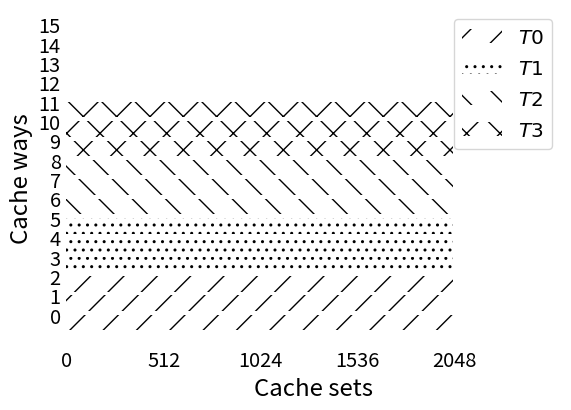
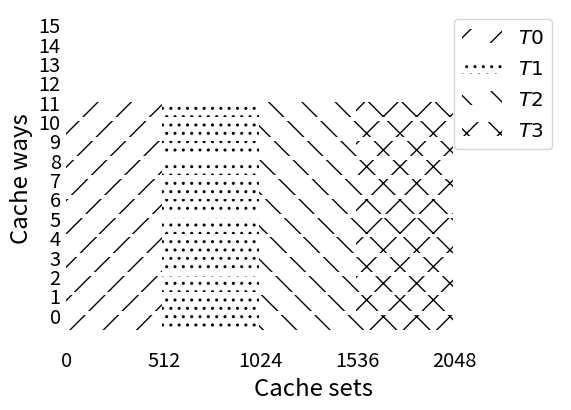

The script that saved these images, in order:
#! python3
import numpy as np
import matplotlib as mpl
import matplotlib.pyplot as plt
from matplotlib import colors
from math import ceil
import os.path as path

ntc=4
nways=16
wc=128
seg=wc/ntc

height=0.8

colors = ['lightskyblue', 'tan', 'lightgrey', 'pink', 'white']
hatches = ['/', '..', '\\', 'x', None]

usehatch = True

def wpart():
  fig, ax = plt.subplots()
  wpt = 3
  for t in range(ntc):
    ways = np.arange(wpt*t, wpt*(t+1))
    if usehatch:
      ax.barh(ways, wc*np.ones(len(ways)), height=height, left=0, linewidth=.3,
              color='None', hatch=hatches[t], label='$T'+str(t)+'$')
    else:
      ax.barh(ways, wc*np.ones(len(ways)), height=height, left=0, linewidth=0,
              color=colors[t], label='$T'+str(t)+'$')
  t = ntc
  ways = np.arange(wpt*ntc, nways)
  if usehatch:
    ax.barh(ways, wc*np.ones(len(ways)), height=height, left=0, linewidth=.3,
            color='None', hatch=hatches[ntc])
  else:
    ax.barh(ways, wc*np.ones(len(ways)), height=height, left=0, linewidth=.3, color=colors[ntc])

  yticks = np.arange(0,nways)
  ax.set_yticks(yticks+height/2)
  ax.set_yticklabels(yticks, fontsize='x-large')
  ax.set_ylabel('Cache ways', fontsize='xx-large')
  ax.set_xlim(0, wc+seg+4)
  xticks = np.linspace(0, wc, ntc+1).astype(int)
  ax.set_xticks(xticks+.5)
  ax.set_xticklabels([x*16 for x in xticks], fontsize='x-large')
  # ax.set_xticklabels([str(x)+'K' for x in xticks], fontsize='x-large')
  ax.set_xlabel('Cache sets', fontsize='xx-large')
  ax.legend(fontsize='x-large', loc='upper right')
  ax.tick_params(length=0)
  ax.set_frame_on(False)
  ax.set_aspect(.8 * wc/nways)
  fig.savefig('wpart.pdf')

def spart():
  fig, ax = plt.subplots()
  ways = np.arange(0, 12)
  for t in range(ntc):
    if usehatch:
      ax.barh(ways, seg*np.ones(len(ways)), height=height, left=t*seg, linewidth=.3,
              hatch=hatches[t], label='$T'+str(t)+'$', color='None')
    else:
      ax.barh(ways, seg*np.ones(len(ways)), height=height, left=t*seg, linewidth=0,
              color=colors[t], label='$T'+str(t)+'$')
  t = ntc
  ways = np.arange(12, nways)
  if usehatch:
    ax.barh(ways, wc*np.ones(len(ways)), height=height, left=0, linewidth=.3,
            hatch=hatches[ntc], color='None')
  else:
    ax.barh(ways, wc*np.ones(len(ways)), height=height, left=0, linewidth=.3, color=colors[ntc])

  yticks = np.arange(0,nways)
  ax.set_yticks(yticks+height/2)
  ax.set_yticklabels(yticks, fontsize='x-large')
  ax.set_ylabel('Cache ways', fontsize='xx-large')
  ax.set_xlim(0, wc+seg+4)
  xticks = np.linspace(0, wc, ntc+1).astype(int)
  ax.set_xticks(xticks+.5)
  ax.set_xticklabels([x*16 for x in xticks], fontsize='x-large')
  # ax.set_xticklabels([str(x)+'K' for x in xticks], fontsize='x-large')
  ax.set_xlabel('Cache sets', fontsize='xx-large')
  ax.legend(fontsize='x-large', loc='upper right')
  ax.tick_params(length=0)
  ax.set_frame_on(False)
  ax.set_aspect(.8 * wc/nways)
  fig.savefig('spart.pdf')

if __name__ == '__main__':
  wpart()
  spart()
  
